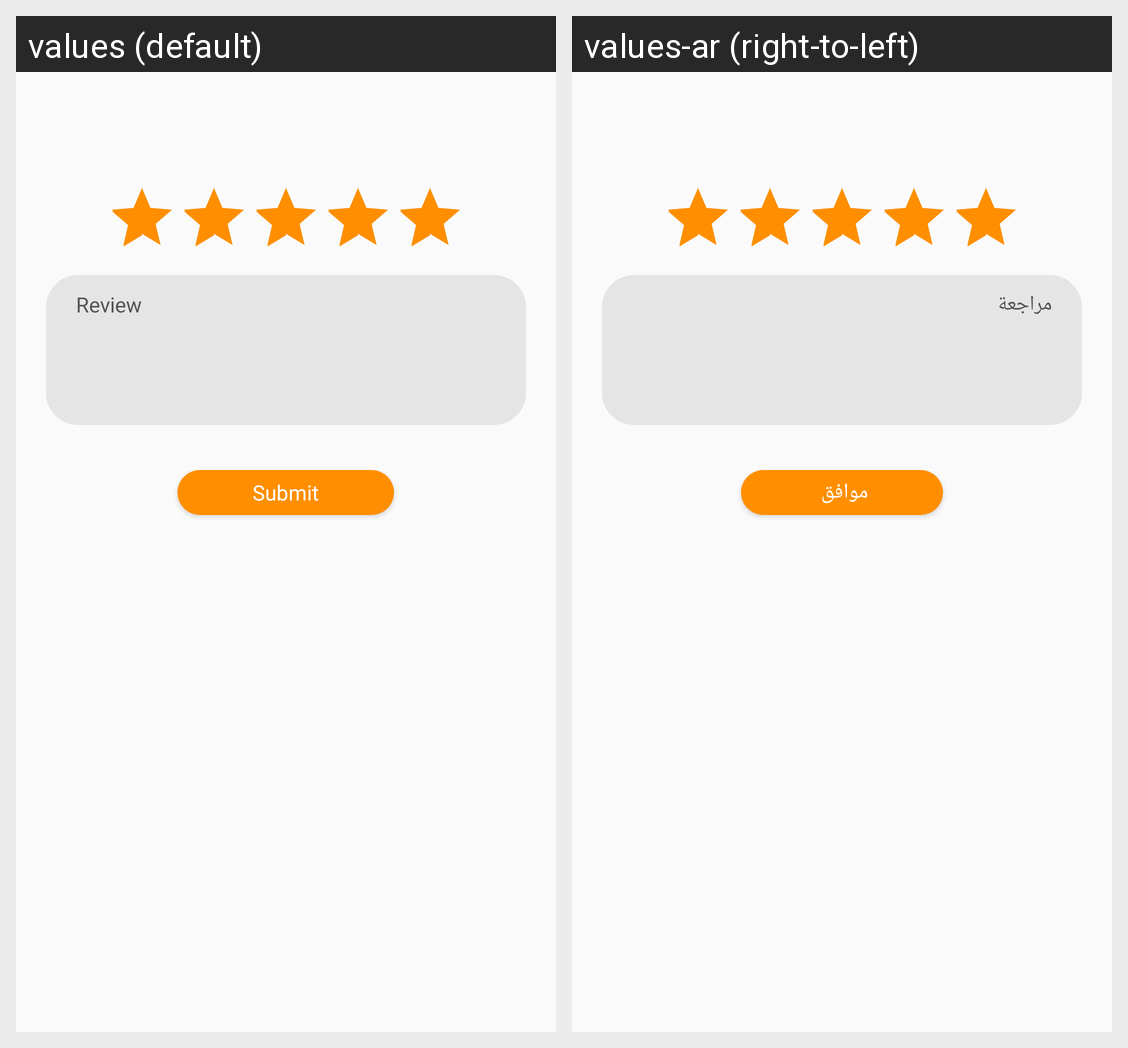

The same Android screen rendered under two of its app's locales, left to right. List the strings drawn on it with the default value and each locale's translation.
Android screen res/layout/review_dialog.xml rendered under 2 locales, left to right: values (default), values-ar (right-to-left). Device: Nexus 5 (rendered at 1080×1920; each locale shown at half size, 540×960, under a caption strip naming it); theme AppTheme.
Strings drawn on this screen, with the default value and each locale's value (text and hints the layout hard-codes, and strings that could not be matched under every locale, appear in the picture but are not listed):

review
  values: Review
  values-ar: مراجعة

Submit
  values: Submit
  values-ar: موافق
